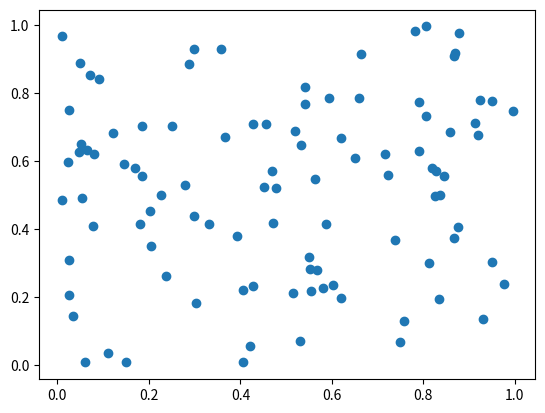

Python code for this plot: (Note: this script raises an exception after producing the figure.)
import numpy as np
import pandas as pd
import matplotlib.pyplot as plt
import os

class actividad2:
    def __init__(self):
        self.df = pd.DataFrame(columns=["# Ejercicio", "valor"])
        self.ruta_raiz = os.path.abspath(os.getcwd())  # Ruta base del proyecto
        self.ruta_ejercicios = os.path.join(self.ruta_raiz, "src","Ejercicios")  # Carpeta de salida

        # Crear la carpeta "Ejercicios" si no existe
        if not os.path.exists(self.ruta_ejercicios):
            os.makedirs(self.ruta_ejercicios)

    def punto_1(self):
        array_10_20 = np.arange(10, 20)

        for i, val in enumerate(array_10_20):
            self.df.loc[i] = [1, val]

        # Guardar archivo Excel 
        ruta_excel = os.path.join(self.ruta_ejercicios, "Actividad_2.xlsx")
        self.df.to_excel(ruta_excel, index=False)
        print(f"Excel guardado en: {ruta_excel}")

    def punto_11(self, num=100):
        x = np.random.rand(num)
        y = np.random.rand(num)
        plt.scatter(x, y)

        # Guardar imagen 
        ruta_imagen = os.path.join(self.ruta_ejercicios, "punto_11.png")
        plt.savefig(ruta_imagen)
        print(f"Imagen guardada en: {ruta_imagen}")

# instancia de la clase y ejecuta
act = actividad2()
act.punto_11()

ene = actividad2()
ene.punto_1()